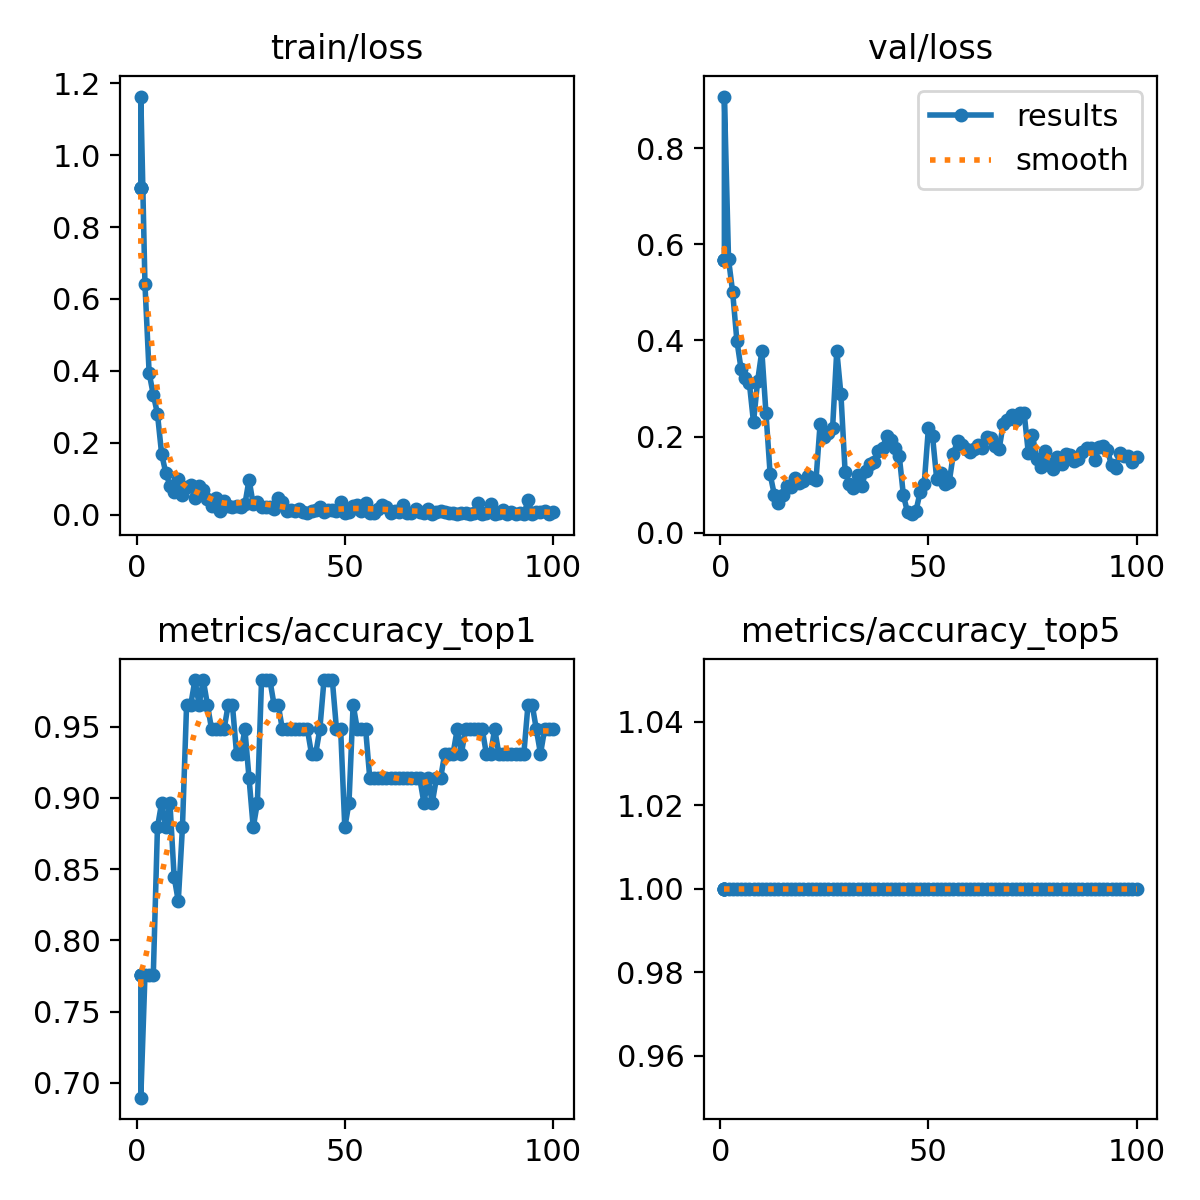

Data behind this chart, as committed beside it:
epoch, time, train/loss, metrics/accuracy_top1, metrics/accuracy_top5, val/loss, lr/pg0, lr/pg1, lr/pg2
1, 4.058, 0.91, 0.7759, 1, 0.5666, 0.0004641, 0.0004641, 0.0004641
1, 4.019, 0.91, 0.7759, 1, 0.5666, 0.0004641, 0.0004641, 0.0004641
1, 3.855, 0.91, 0.7759, 1, 0.5666, 0.0004641, 0.0004641, 0.0004641
1, 4.108, 0.91, 0.7759, 1, 0.5666, 0.0004641, 0.0004641, 0.0004641
1, 2.408, 1.163, 0.6897, 1, 0.907, 0.0001286, 0.0001286, 0.0001286
2, 3.326, 0.6403, 0.7759, 1, 0.5686, 0.0002688, 0.0002688, 0.0002688
3, 4.225, 0.3941, 0.7759, 1, 0.4998, 0.0004062, 0.0004062, 0.0004062
4, 5.038, 0.3338, 0.7759, 1, 0.3998, 0.0005408, 0.0005408, 0.0005408
5, 5.894, 0.2805, 0.8793, 1, 0.3413, 0.0006725, 0.0006725, 0.0006725
6, 6.752, 0.1687, 0.8965, 1, 0.321, 0.0008014, 0.0008014, 0.0008014
7, 7.404, 0.1164, 0.8793, 1, 0.3116, 0.0009274, 0.0009274, 0.0009274
8, 8.045, 0.08086, 0.8965, 1, 0.2296, 0.001051, 0.001051, 0.001051
9, 8.832, 0.06385, 0.8448, 1, 0.3164, 0.001171, 0.001171, 0.001171
10, 9.539, 0.09873, 0.8276, 1, 0.3774, 0.001289, 0.001289, 0.001289
11, 10.27, 0.05583, 0.8793, 1, 0.248, 0.001288, 0.001288, 0.001288
12, 10.89, 0.07587, 0.9655, 1, 0.1213, 0.001273, 0.001273, 0.001273
13, 11.65, 0.08194, 0.9655, 1, 0.07916, 0.001259, 0.001259, 0.001259
14, 12.64, 0.04747, 0.9828, 1, 0.06279, 0.001245, 0.001245, 0.001245
15, 13.34, 0.07969, 0.9655, 1, 0.0795, 0.001231, 0.001231, 0.001231
16, 14.05, 0.0675, 0.9828, 1, 0.09782, 0.001217, 0.001217, 0.001217
17, 14.67, 0.04445, 0.9655, 1, 0.09595, 0.001203, 0.001203, 0.001203
18, 15.4, 0.02434, 0.9483, 1, 0.1136, 0.001189, 0.001189, 0.001189
19, 16.17, 0.0474, 0.9483, 1, 0.103, 0.001174, 0.001174, 0.001174
20, 17.04, 0.01021, 0.9483, 1, 0.1081, 0.00116, 0.00116, 0.00116
21, 17.64, 0.03916, 0.9483, 1, 0.1174, 0.001146, 0.001146, 0.001146
22, 18.48, 0.02311, 0.9655, 1, 0.1141, 0.001132, 0.001132, 0.001132
23, 19.33, 0.0219, 0.9655, 1, 0.1089, 0.001118, 0.001118, 0.001118
24, 20, 0.02431, 0.931, 1, 0.2269, 0.001104, 0.001104, 0.001104
25, 20.75, 0.02153, 0.931, 1, 0.1987, 0.001089, 0.001089, 0.001089
26, 21.44, 0.02842, 0.9483, 1, 0.2079, 0.001075, 0.001075, 0.001075
27, 22.17, 0.09742, 0.9138, 1, 0.2186, 0.001061, 0.001061, 0.001061
28, 22.94, 0.0287, 0.8793, 1, 0.3788, 0.001047, 0.001047, 0.001047
29, 23.6, 0.03423, 0.8965, 1, 0.2875, 0.001033, 0.001033, 0.001033
30, 24.36, 0.02026, 0.9828, 1, 0.1267, 0.001019, 0.001019, 0.001019
31, 25.04, 0.02099, 0.9828, 1, 0.1018, 0.001005, 0.001005, 0.001005
32, 25.79, 0.02028, 0.9828, 1, 0.0923, 0.0009904, 0.0009904, 0.0009904
33, 26.54, 0.01569, 0.9655, 1, 0.1201, 0.0009763, 0.0009763, 0.0009763
34, 27.42, 0.04621, 0.9655, 1, 0.09763, 0.0009621, 0.0009621, 0.0009621
35, 28.12, 0.03613, 0.9483, 1, 0.1282, 0.000948, 0.000948, 0.000948
36, 28.97, 0.01043, 0.9483, 1, 0.1427, 0.0009339, 0.0009339, 0.0009339
37, 29.66, 0.01187, 0.9483, 1, 0.1481, 0.0009197, 0.0009197, 0.0009197
38, 30.54, 0.01081, 0.9483, 1, 0.1697, 0.0009056, 0.0009056, 0.0009056
39, 31.26, 0.01436, 0.9483, 1, 0.1762, 0.0008914, 0.0008914, 0.0008914
40, 31.9, 0.00755, 0.9483, 1, 0.2015, 0.0008773, 0.0008773, 0.0008773
41, 32.66, 0.00494, 0.9483, 1, 0.1924, 0.0008631, 0.0008631, 0.0008631
42, 33.47, 0.00906, 0.931, 1, 0.1759, 0.000849, 0.000849, 0.000849
43, 34.14, 0.01152, 0.931, 1, 0.1604, 0.0008348, 0.0008348, 0.0008348
44, 34.91, 0.02065, 0.9483, 1, 0.07807, 0.0008207, 0.0008207, 0.0008207
45, 35.62, 0.00625, 0.9828, 1, 0.04241, 0.0008065, 0.0008065, 0.0008065
46, 36.39, 0.01398, 0.9828, 1, 0.0387, 0.0007924, 0.0007924, 0.0007924
47, 37.25, 0.012, 0.9828, 1, 0.04453, 0.0007782, 0.0007782, 0.0007782
48, 37.92, 0.01014, 0.9483, 1, 0.08388, 0.0007641, 0.0007641, 0.0007641
49, 38.62, 0.03486, 0.9483, 1, 0.1021, 0.0007499, 0.0007499, 0.0007499
50, 39.54, 0.0042, 0.8793, 1, 0.2169, 0.0007358, 0.0007358, 0.0007358
51, 40.43, 0.00752, 0.8965, 1, 0.2006, 0.0007216, 0.0007216, 0.0007216
52, 41.09, 0.02506, 0.9655, 1, 0.1119, 0.0007075, 0.0007075, 0.0007075
53, 41.78, 0.02683, 0.9483, 1, 0.1239, 0.0006934, 0.0006934, 0.0006934
54, 42.57, 0.00918, 0.9483, 1, 0.1016, 0.0006792, 0.0006792, 0.0006792
55, 43.37, 0.03178, 0.9483, 1, 0.1053, 0.0006651, 0.0006651, 0.0006651
56, 44.06, 0.00574, 0.9138, 1, 0.1638, 0.0006509, 0.0006509, 0.0006509
... 44 more rows
